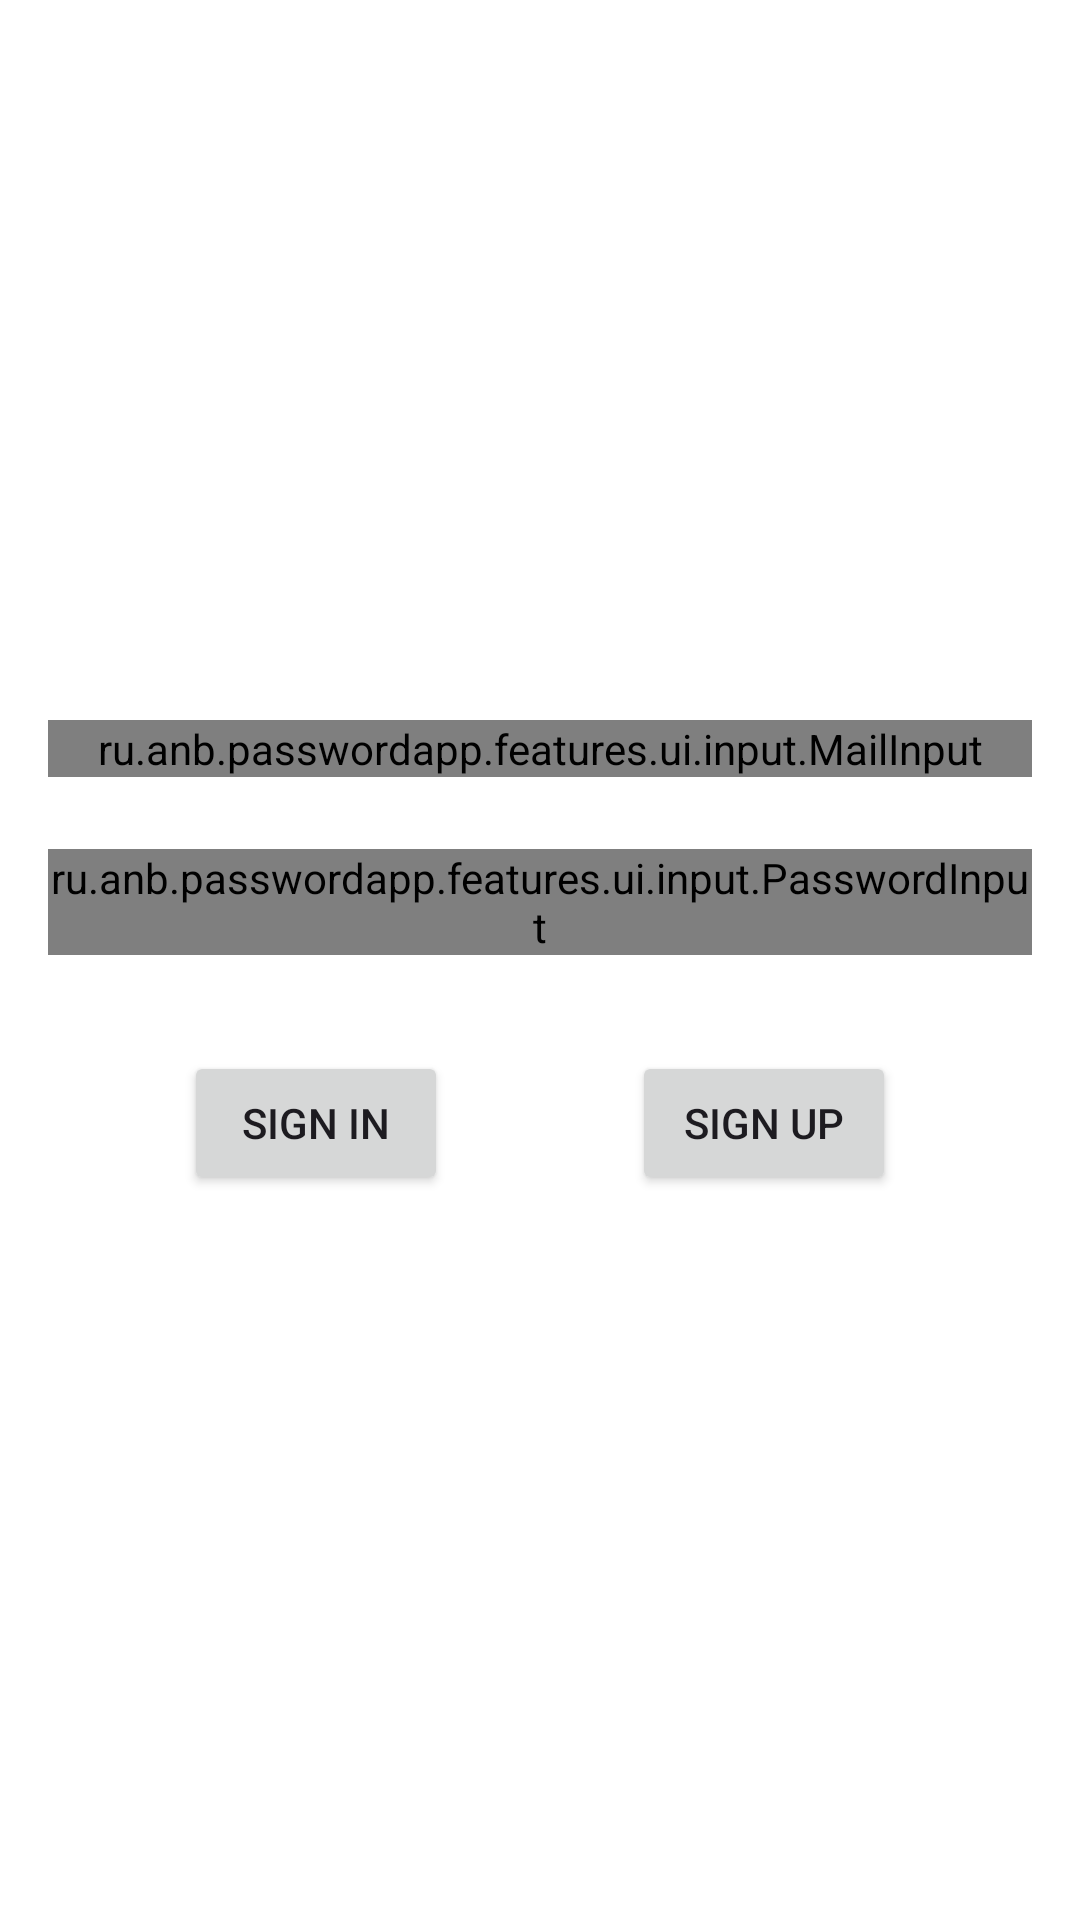

Write the Android layout XML for this screen, with the resource values it uses.
<!-- AndroidManifest.xml: application theme Theme.PasswordApp -->
<!-- res/layout/fragment_authorization.xml -->
<?xml version="1.0" encoding="utf-8"?>
<androidx.constraintlayout.widget.ConstraintLayout xmlns:android="http://schemas.android.com/apk/res/android"
    xmlns:app="http://schemas.android.com/apk/res-auto"
    xmlns:tools="http://schemas.android.com/tools"
    android:layout_width="match_parent"
    android:layout_height="match_parent"
    tools:context=".features.ui.authorization.AuthorizationFragment">

    <ru.anb.passwordapp.features.ui.input.PasswordInput
        android:id="@+id/auth_password"
        style="@style/Widget.Material3.TextInputLayout.OutlinedBox"
        android:layout_width="0dp"
        android:layout_height="wrap_content"
        android:layout_marginHorizontal="16dp"
        android:layout_marginTop="24dp"
        android:hint="@string/password"
        app:endIconDrawable="@drawable/eye"
        app:endIconMode="password_toggle"
        app:layout_constraintEnd_toEndOf="parent"
        app:layout_constraintStart_toStartOf="parent"
        app:layout_constraintTop_toBottomOf="@+id/auth_mail">

        <com.google.android.material.textfield.TextInputEditText
            android:id="@+id/password_edittext"
            android:layout_width="match_parent"
            android:layout_height="wrap_content"
            android:inputType="textPassword" />

    </ru.anb.passwordapp.features.ui.input.PasswordInput>

    <ru.anb.passwordapp.features.ui.input.MailInput
        android:id="@+id/auth_mail"
        style="@style/Widget.Material3.TextInputLayout.OutlinedBox"
        android:layout_width="match_parent"
        android:layout_height="wrap_content"
        android:layout_marginHorizontal="16dp"
        android:layout_marginTop="240dp"
        android:hint="@string/email"
        app:endIconDrawable="@drawable/clear"
        app:endIconMode="clear_text"
        app:layout_constraintEnd_toEndOf="parent"
        app:layout_constraintHorizontal_bias="0.937"
        app:layout_constraintStart_toStartOf="parent"
        app:layout_constraintTop_toTopOf="parent">

        <com.google.android.material.textfield.TextInputEditText
            android:id="@+id/mail_edittext"
            android:layout_width="match_parent"
            android:layout_height="wrap_content"
            android:inputType="text" />

    </ru.anb.passwordapp.features.ui.input.MailInput>

    <Button
        android:id="@+id/sign_in"
        android:layout_width="wrap_content"
        android:layout_height="wrap_content"
        android:layout_marginTop="32dp"
        android:text="@string/sign_in"
        app:layout_constraintEnd_toStartOf="@+id/navigate_to_sign_up"
        app:layout_constraintStart_toStartOf="parent"
        app:layout_constraintTop_toBottomOf="@+id/auth_password" />

    <Button
        android:id="@+id/navigate_to_sign_up"
        android:layout_width="wrap_content"
        android:layout_height="wrap_content"
        android:layout_marginTop="32dp"
        android:text="@string/sign_up"
        app:layout_constraintEnd_toEndOf="parent"
        app:layout_constraintStart_toEndOf="@+id/sign_in"
        app:layout_constraintTop_toBottomOf="@+id/auth_password" />

    <FrameLayout
        android:id="@+id/progress_bar"
        android:layout_width="match_parent"
        android:layout_height="match_parent"
        android:background="@color/transparent"
        android:visibility="gone"
        app:layout_constraintBottom_toBottomOf="parent"
        app:layout_constraintEnd_toEndOf="parent"
        app:layout_constraintStart_toStartOf="parent"
        app:layout_constraintTop_toTopOf="parent">

        <ProgressBar
            android:layout_width="wrap_content"
            android:layout_height="wrap_content"
            android:layout_gravity="center" />
    </FrameLayout>

</androidx.constraintlayout.widget.ConstraintLayout>
<!-- resources referenced by this layout -->
<resources>
  <color name="transparent">#57302D2D</color>
  <string name="email" translatable="false">Email</string>
  <string name="password">Password</string>
  <string name="sign_in">Sign In</string>
  <string name="sign_up">Sign Up</string>
  <style name="Theme.PasswordApp" parent="Base.Theme.PasswordApp" />
  <style name="Base.Theme.PasswordApp" parent="Theme.Material3.DayNight.NoActionBar">
          <item name="colorPrimary">@color/color_cool_blue</item>
          <item name="colorOnPrimary">@color/black</item>
          <item name="android:colorBackground">@color/white</item>
          <item name="colorOnBackground">@color/black</item>
          <item name="popupMenuStyle">@style/CustomPopupMenu</item>
      </style>
  <color name="color_cool_blue">#1283FF</color>
  <color name="black">#FF000000</color>
  <color name="white">#FFFFFFFF</color>
  <style name="CustomPopupMenu" parent="ThemeOverlay.AppCompat.Light">
          <item name="android:popupBackground">@color/white</item>
          <item name="android:textColor">@color/black</item>
      </style>
</resources>
